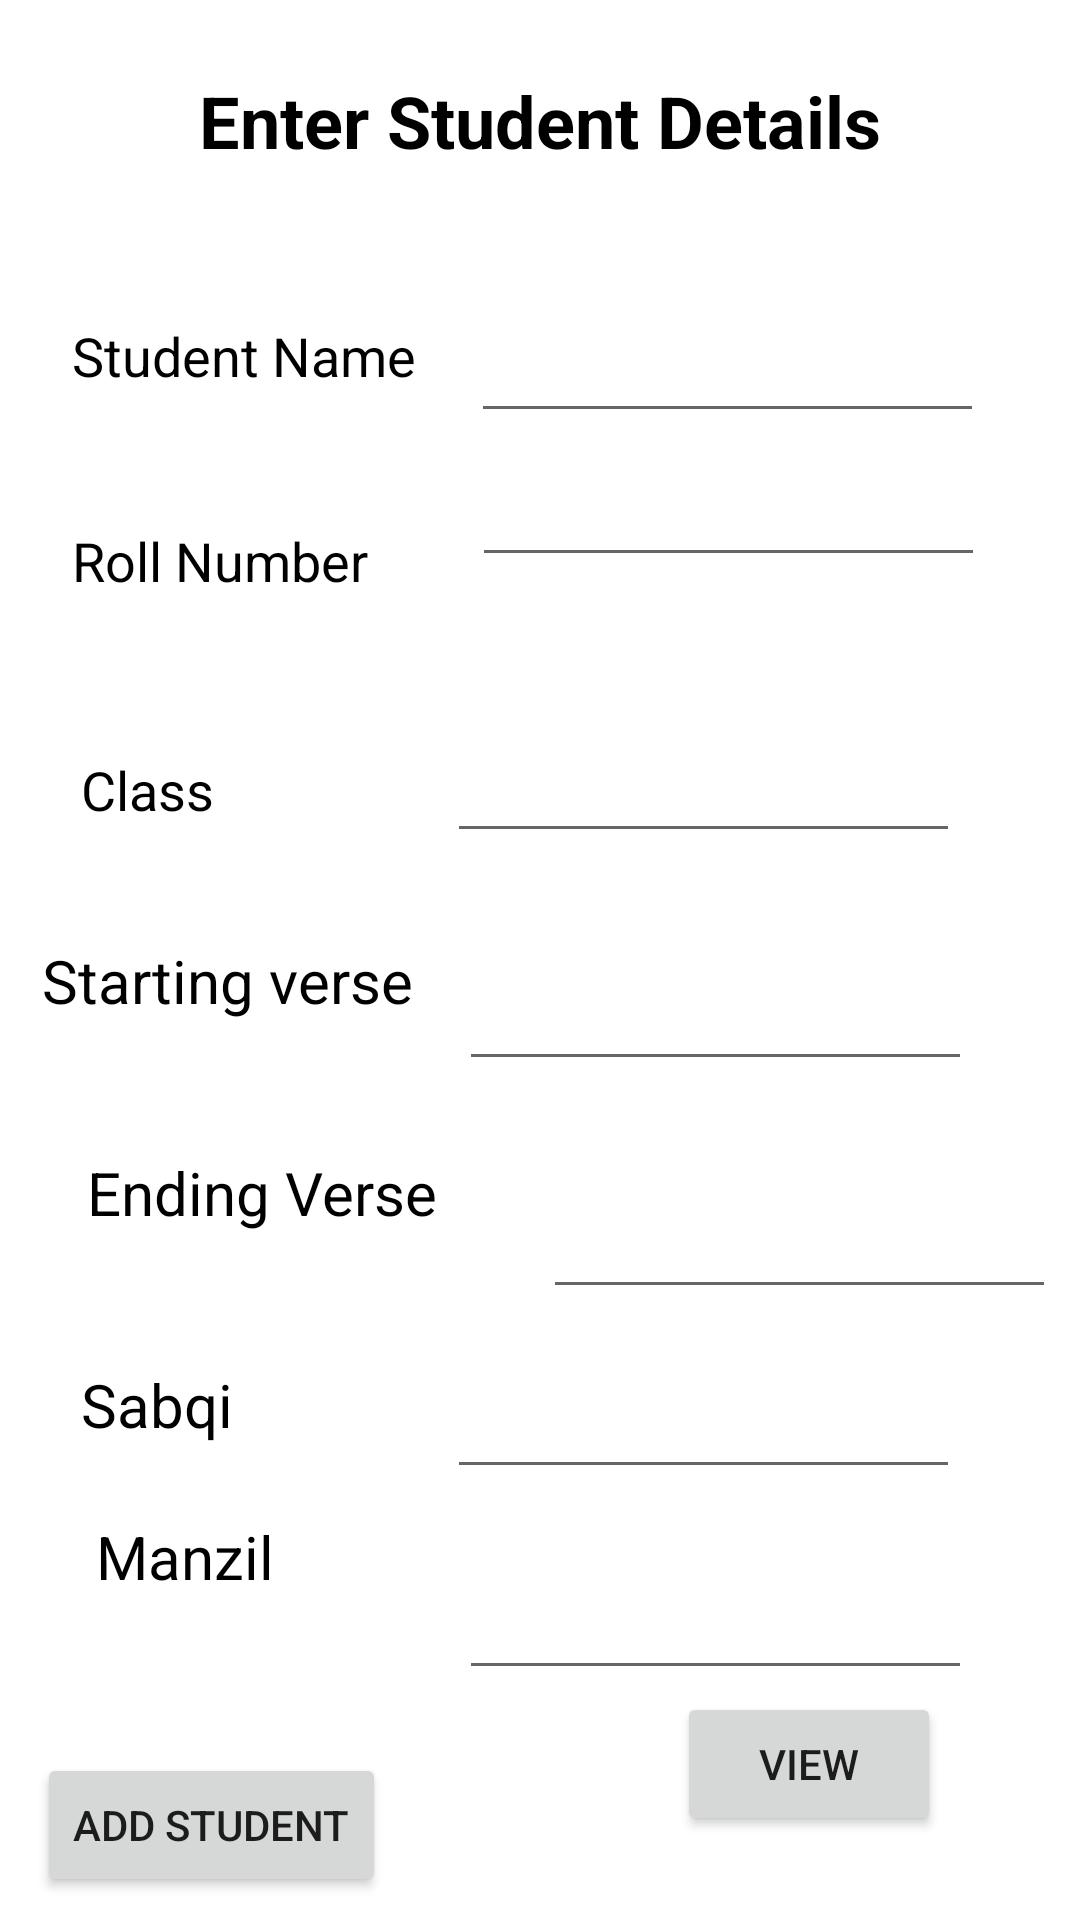

Android layout source for this screen:
<!-- AndroidManifest.xml: application theme Theme.Madrsa_Application -->
<!-- res/layout/activity_add_user.xml -->
<?xml version="1.0" encoding="utf-8"?>
<androidx.constraintlayout.widget.ConstraintLayout xmlns:android="http://schemas.android.com/apk/res/android"
    xmlns:app="http://schemas.android.com/apk/res-auto"
    xmlns:tools="http://schemas.android.com/tools"
    android:layout_width="match_parent"
    android:layout_height="match_parent"
    android:background="@color/white"
    tools:context=".AddUser">

    <TextView
        android:id="@+id/Details"
        android:layout_width="wrap_content"
        android:layout_height="wrap_content"
        android:layout_marginTop="24dp"
        android:text="Enter Student Details"
        android:textColor="@color/black"
        android:textSize="24sp"
        android:textStyle="bold"
        app:layout_constraintEnd_toEndOf="parent"
        app:layout_constraintStart_toStartOf="parent"
        app:layout_constraintTop_toTopOf="parent" />

    <EditText
        android:id="@+id/Name"
        android:layout_width="171dp"
        android:layout_height="48dp"
        android:layout_marginTop="40dp"
        android:layout_marginEnd="24dp"
        android:ems="10"

        android:padding="8dp"
        android:shadowColor="#2196F3"
        android:textColor="@android:color/black"
        app:layout_constraintEnd_toEndOf="parent"
        app:layout_constraintStart_toEndOf="@+id/Student"
        app:layout_constraintTop_toBottomOf="@+id/Details" />

    <EditText
        android:id="@+id/roll_edit"
        android:layout_width="171dp"
        android:layout_height="48dp"
        android:layout_marginEnd="24dp"
        android:ems="10"

        android:padding="8dp"
        android:textColor="@android:color/black"
        app:layout_constraintEnd_toEndOf="parent"
        app:layout_constraintHorizontal_bias="0.759"
        app:layout_constraintStart_toEndOf="@+id/Rollnumber"
        app:layout_constraintTop_toBottomOf="@+id/Name" />

    <TextView
        android:id="@+id/class1"
        android:layout_width="wrap_content"
        android:layout_height="wrap_content"
        android:layout_marginStart="24dp"
        android:layout_marginTop="32dp"
        android:paddingTop="10dp"
        android:paddingEnd="10dp"
        android:paddingRight="10dp"
        android:paddingBottom="10dp"
        android:text="Class"
        android:textColor="@android:color/black"
        android:textSize="18sp"
        app:layout_constraintEnd_toStartOf="@+id/class12"
        app:layout_constraintHorizontal_bias="0.042"
        app:layout_constraintStart_toStartOf="parent"
        app:layout_constraintTop_toBottomOf="@+id/Rollnumber" />

    <TextView
        android:id="@+id/Rollnumber"
        android:layout_width="wrap_content"
        android:layout_height="wrap_content"
        android:layout_marginStart="24dp"
        android:layout_marginTop="24dp"
        android:paddingTop="10dp"
        android:paddingEnd="10dp"
        android:paddingRight="10dp"
        android:paddingBottom="10dp"
        android:text="Roll Number"
        android:textColor="@android:color/black"
        android:textSize="18sp"
        app:layout_constraintStart_toStartOf="parent"
        app:layout_constraintTop_toBottomOf="@+id/Student" />

    <TextView
        android:id="@+id/Student"
        android:layout_width="wrap_content"
        android:layout_height="wrap_content"
        android:layout_marginStart="24dp"
        android:layout_marginTop="40dp"
        android:paddingTop="10dp"
        android:paddingEnd="10dp"
        android:paddingRight="10dp"
        android:paddingBottom="10dp"
        android:text="Student Name"
        android:textColor="@android:color/black"
        android:textSize="18sp"
        app:layout_constraintStart_toStartOf="parent"
        app:layout_constraintTop_toBottomOf="@+id/Details" />

    <TextView
        android:id="@+id/Start"
        android:layout_width="wrap_content"
        android:layout_height="wrap_content"
        android:layout_marginStart="8dp"
        android:layout_marginTop="28dp"
        android:text="Starting verse"
        android:textColor="@android:color/black"
        android:textSize="20sp"
        app:layout_constraintEnd_toStartOf="@+id/StartVersetEdit"
        app:layout_constraintHorizontal_bias="0.291"
        app:layout_constraintStart_toStartOf="parent"
        app:layout_constraintTop_toBottomOf="@+id/class1" />

    <TextView
        android:id="@+id/ending"
        android:layout_width="wrap_content"
        android:layout_height="wrap_content"
        android:layout_marginStart="24dp"
        android:text="Ending Verse"
        android:textColor="@android:color/black"
        android:textSize="20sp"
        app:layout_constraintBottom_toBottomOf="parent"
        app:layout_constraintEnd_toStartOf="@+id/endingVerse_edit"
        app:layout_constraintHorizontal_bias="0.126"
        app:layout_constraintStart_toStartOf="parent"
        app:layout_constraintTop_toBottomOf="@+id/Start"
        app:layout_constraintVertical_bias="0.16" />

    <EditText
        android:id="@+id/StartVersetEdit"
        android:layout_width="171dp"
        android:layout_height="48dp"
        android:layout_marginTop="28dp"
        android:layout_marginEnd="36dp"
        android:ems="10"
        android:inputType="number"
        app:layout_constraintEnd_toEndOf="parent"
        app:layout_constraintTop_toBottomOf="@+id/class12" />

    <EditText
        android:id="@+id/class12"
        android:layout_width="171dp"
        android:layout_height="48dp"
        android:layout_marginTop="44dp"
        android:layout_marginEnd="40dp"
        android:ems="10"
        android:inputType="number"
        app:layout_constraintEnd_toEndOf="parent"
        app:layout_constraintTop_toBottomOf="@+id/roll_edit" />

    <EditText
        android:id="@+id/endingVerse_edit"
        android:layout_width="171dp"
        android:layout_height="48dp"
        android:layout_marginTop="28dp"
        android:layout_marginEnd="8dp"
        android:ems="10"
        android:inputType="number"
        app:layout_constraintEnd_toEndOf="parent"
        app:layout_constraintTop_toBottomOf="@+id/StartVersetEdit" />

    <EditText
        android:id="@+id/SabqiEdit"
        android:layout_width="171dp"
        android:layout_height="48dp"
        android:layout_marginTop="12dp"
        android:layout_marginEnd="40dp"
        android:ems="10"
        android:inputType="number"
        app:layout_constraintEnd_toEndOf="parent"
        app:layout_constraintTop_toBottomOf="@+id/endingVerse_edit" />

    <EditText
        android:id="@+id/mnzilEdit"
        android:layout_width="171dp"
        android:layout_height="48dp"
        android:layout_marginTop="12dp"
        android:layout_marginEnd="36dp"
        android:ems="10"
        android:inputType="number"
        app:layout_constraintBottom_toBottomOf="parent"
        app:layout_constraintEnd_toEndOf="parent"
        app:layout_constraintTop_toBottomOf="@+id/SabqiEdit"
        app:layout_constraintVertical_bias="0.083" />

    <TextView
        android:id="@+id/mnzil"
        android:layout_width="wrap_content"
        android:layout_height="wrap_content"
        android:text="Manzil"
        android:textColor="@android:color/black"
        android:textSize="20sp"
        app:layout_constraintBottom_toBottomOf="parent"
        app:layout_constraintEnd_toStartOf="@+id/mnzilEdit"
        app:layout_constraintHorizontal_bias="0.34"
        app:layout_constraintStart_toStartOf="parent"
        app:layout_constraintTop_toBottomOf="@+id/sabqi"
        app:layout_constraintVertical_bias="0.179" />

    <TextView
        android:id="@+id/sabqi"
        android:layout_width="wrap_content"
        android:layout_height="wrap_content"
        android:layout_marginTop="24dp"
        android:text="Sabqi"
        android:textColor="@android:color/black"
        android:textSize="20sp"
        app:layout_constraintBottom_toBottomOf="parent"
        app:layout_constraintEnd_toStartOf="@+id/SabqiEdit"
        app:layout_constraintHorizontal_bias="0.276"
        app:layout_constraintStart_toStartOf="parent"
        app:layout_constraintTop_toBottomOf="@+id/ending"
        app:layout_constraintVertical_bias="0.111" />

    <Button
        android:id="@+id/Add"
        android:layout_width="wrap_content"
        android:layout_height="wrap_content"
        android:text="Add Student"
        app:layout_constraintBottom_toBottomOf="parent"
        app:layout_constraintEnd_toEndOf="parent"
        app:layout_constraintHorizontal_bias="0.051"
        app:layout_constraintStart_toStartOf="parent"
        app:layout_constraintTop_toBottomOf="@+id/mnzilEdit"
        app:layout_constraintVertical_bias="0.738" />

    <Button
        android:id="@+id/view"
        android:layout_width="wrap_content"
        android:layout_height="wrap_content"
        android:layout_marginStart="97dp"
        android:layout_marginEnd="52dp"
        android:layout_marginBottom="28dp"
        android:text="View"
        app:layout_constraintBottom_toBottomOf="parent"
        app:layout_constraintEnd_toEndOf="parent"
        app:layout_constraintHorizontal_bias="0.0"
        app:layout_constraintStart_toEndOf="@+id/Add" />


</androidx.constraintlayout.widget.ConstraintLayout>
<!-- resources referenced by this layout -->
<resources>
  <style name="Theme.Madrsa_Application" parent="Theme.MaterialComponents.DayNight.DarkActionBar">
          
          <item name="colorPrimary">@color/purple_500</item>
          <item name="colorPrimaryVariant">@color/purple_700</item>
          <item name="colorOnPrimary">@color/white</item>
          
          <item name="colorSecondary">@color/teal_200</item>
          <item name="colorSecondaryVariant">@color/teal_700</item>
          <item name="colorOnSecondary">@color/black</item>
          
          <item name="android:statusBarColor">?attr/colorPrimaryVariant</item>
          
      </style>
  <!-- not gathered from this repository: default colours our renderer supplied (Android Studio template values) -->
  <color name="purple_500">#FF6200EE</color>
  <color name="purple_700">#FF3700B3</color>
  <color name="teal_200">#FF03DAC5</color>
  <color name="teal_700">#FF018786</color>
  <color name="black">#FF000000</color>
  <color name="white">#FFFFFFFF</color>
</resources>
